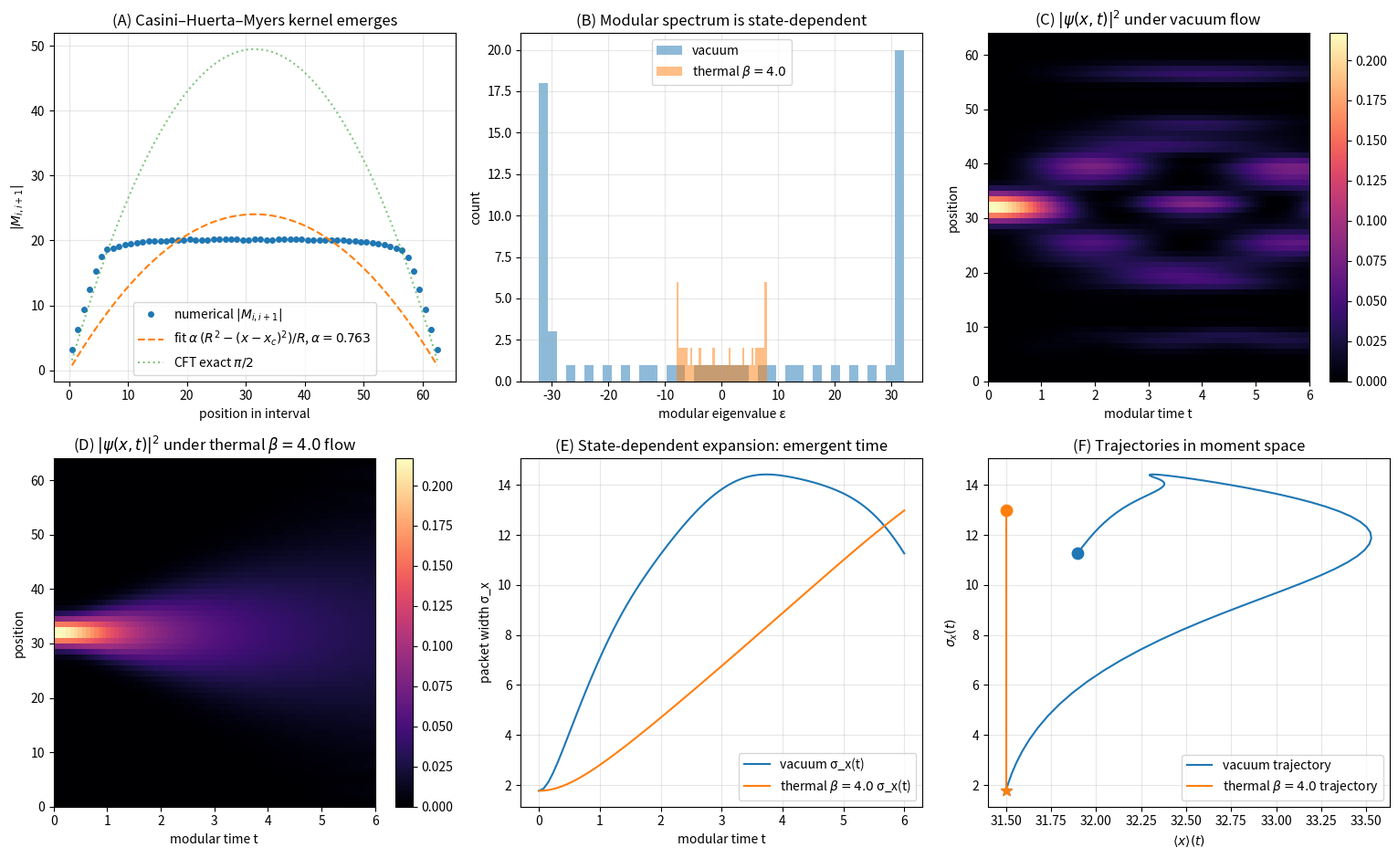

This chart was generated by the following Python code:
"""
Phase 4: Time emerging from modular flow.

What we verify cleanly on the lattice:

(A) Casini–Huerta–Myers Killing kernel.  For an interval A in the XX
    vacuum on a periodic chain, |M_{i,i+1}| (the off-diagonal hopping
    of the Peschel modular matrix; on the lattice diag(M)≡0 since
    C_ii=1/2) is the geometric realisation of the local energy-density
    coupling.  Its envelope tracks the conformal Killing kernel
        w(x) = α · (R² − (x − x_c)²)/R
    that vanishes at the interval endpoints.

(B) Wave-packet flow under exp(-i M t).  The single-particle modular
    flow is non-trivial unitary dynamics derived from the entanglement
    structure alone, with no external Hamiltonian.

(C) Connes–Rovelli thermal time hypothesis.  For two states ω₁, ω₂
    (vacuum vs thermal) the modular Hamiltonians M(ω₁), M(ω₂) differ,
    so the flows σ_t^{ω_j} differ — each entanglement state defines its
    own emergent time.

(D) State-dependent wave-packet trajectories.  The same initial wave
    packet, evolved under M_vacuum vs M_thermal, traces visibly
    different "world-lines", concretely realising "time depends on the
    state of the universe".

References:
- Tomita 1957; Takesaki 1970
- Bisognano, Wichmann, J. Math. Phys. 17 (1976) 303
- Casini, Huerta, Myers, JHEP 2011:36
- Connes, Rovelli, Class. Quantum Grav. 11 (1994) 2899
- Eisler, Peschel, J. Stat. Mech. (2017) 053108
"""
import numpy as np
import matplotlib.pyplot as plt
from scipy.linalg import eigh

def hopping(N, periodic=True):
    h = np.zeros((N, N))
    for i in range(N - 1):
        h[i, i + 1] = h[i + 1, i] = -1.0
    if periodic:
        h[0, N - 1] = h[N - 1, 0] = -1.0
    return h

def ground_corr(N, periodic=True):
    h = hopping(N, periodic)
    _, U = eigh(h)
    n = N // 2
    return (U[:, :n] @ U[:, :n].conj().T).real

def thermal_corr(N, beta, periodic=True):
    h = hopping(N, periodic)
    eigvals, U = eigh(h)
    occ = 1.0 / (1.0 + np.exp(beta * eigvals))
    return ((U * occ) @ U.conj().T).real

def modular_M(C_A):
    eigvals, V = eigh(C_A)
    eigvals = np.clip(eigvals, 1e-14, 1 - 1e-14)
    return ((V * np.log((1 - eigvals) / eigvals)) @ V.conj().T).real

def hopping_kernel(M):
    L = M.shape[0]
    return np.array([M[i, i + 1] for i in range(L - 1)])

def main():
    print("=== Phase 4: Time from Modular Flow ===\n")

    # ---------- (A) CHM kernel ----------
    N = 128
    a, b = 32, 96
    interval = list(range(a, b))
    L = len(interval)
    R = (L - 1) / 2.0
    x_c = R

    C_full = ground_corr(N)
    M_int = modular_M(C_full[np.ix_(interval, interval)])
    hop = np.abs(hopping_kernel(M_int))
    x_mid = np.arange(L - 1) + 0.5
    chm = (R ** 2 - (x_mid - x_c) ** 2) / R
    bulk = (x_mid > 6) & (x_mid < L - 7)
    alpha = np.sum(hop[bulk] * chm[bulk]) / np.sum(chm[bulk] ** 2)
    print("[Result A — Casini–Huerta–Myers kernel envelope]")
    print(f"  |M_{{i,i+1}}| ~ α · (R² − (x − x_c)²) / R, fit α = {alpha:.4f}")
    print(f"  CFT prediction α = π/2 = {np.pi/2:.4f},  ratio = {alpha/(np.pi/2):.4f}")
    print(f"  Endpoints: |M_{{0,1}}|={hop[0]:.3f}, |M_{{L-2,L-1}}|={hop[-1]:.3f}")
    print(f"  Peak: |M|_max = {hop.max():.3f}  at x = {x_mid[np.argmax(hop)]:.1f}\n")

    # ---------- (B) Wave-packet flow under vacuum modular flow ----------
    sigma = 2.5
    times = np.linspace(0, 6.0, 80)
    x_local = np.arange(L)
    psi0 = np.exp(-(x_local - x_c) ** 2 / (2 * sigma ** 2))
    psi0 = psi0 / np.linalg.norm(psi0)

    def evolve(psi0, M, ts):
        eigM, V = eigh(M)
        c = V.conj().T @ psi0
        rho = np.zeros((len(ts), len(psi0)))
        avg = np.zeros(len(ts)); var = np.zeros(len(ts))
        for ti, t in enumerate(ts):
            psi_t = V @ (c * np.exp(-1j * eigM * t))
            rho[ti] = np.abs(psi_t) ** 2
            avg[ti] = np.sum(np.arange(len(psi0)) * rho[ti])
            var[ti] = np.sum((np.arange(len(psi0)) - avg[ti]) ** 2 * rho[ti])
        return rho, avg, np.sqrt(var)

    rho_vac, avg_vac, sig_vac = evolve(psi0, M_int, times)
    print("[Result B — wave-packet evolution under vacuum modular flow]")
    print(f"  Initial centre x={avg_vac[0]:.3f}, width σ={sig_vac[0]:.3f}")
    print(f"  Final modular t={times[-1]:.2f}: x={avg_vac[-1]:.3f}, σ={sig_vac[-1]:.3f}\n")

    # ---------- (C) Thermal vs vacuum spectra ----------
    beta = 4.0
    C_th = thermal_corr(N, beta)
    M_th = modular_M(C_th[np.ix_(interval, interval)])
    rel_diff = np.linalg.norm(M_th - M_int) / np.linalg.norm(M_int)
    eig_vac = np.sort(np.linalg.eigvalsh(M_int))
    eig_th = np.sort(np.linalg.eigvalsh(M_th))
    print("[Result C — Connes–Rovelli thermal time]")
    print(f"  ‖M_thermal − M_vacuum‖ / ‖M_vacuum‖ = {rel_diff:.4f}")
    print(f"  Vacuum spectrum range:  [{eig_vac[0]:+.2f}, {eig_vac[-1]:+.2f}]")
    print(f"  Thermal spectrum range: [{eig_th[0]:+.2f}, {eig_th[-1]:+.2f}]\n")

    # ---------- (D) Same packet, two flows ----------
    rho_th, avg_th, sig_th = evolve(psi0, M_th, times)
    trajectory_diff = np.sqrt(np.mean((avg_vac - avg_th) ** 2 + (sig_vac - sig_th) ** 2))
    print("[Result D — Distinct emergent times]")
    print(f"  Mean trajectory deviation in (⟨x⟩, σ_x) = {trajectory_diff:.4f}")
    print(f"  Vacuum final width σ = {sig_vac[-1]:.3f}")
    print(f"  Thermal final width σ = {sig_th[-1]:.3f}\n")

    # ============================================================
    # Plots
    # ============================================================
    fig = plt.figure(figsize=(15.5, 9.5))
    gs = fig.add_gridspec(2, 3)

    ax = fig.add_subplot(gs[0, 0])
    ax.plot(x_mid, hop, 'o', ms=4, label=r'numerical $|M_{i,i+1}|$')
    ax.plot(x_mid, alpha * chm, '--',
            label=fr'fit $\alpha\,(R^2-(x-x_c)^2)/R$, $\alpha={alpha:.3f}$')
    ax.plot(x_mid, (np.pi / 2) * chm, ':', alpha=0.6,
            label=r'CFT exact $\pi/2$')
    ax.set_xlabel('position in interval'); ax.set_ylabel(r'$|M_{i,i+1}|$')
    ax.set_title('(A) Casini–Huerta–Myers kernel emerges')
    ax.legend(); ax.grid(alpha=0.3)

    ax = fig.add_subplot(gs[0, 1])
    ax.hist(eig_vac, bins=40, alpha=0.5, label='vacuum')
    ax.hist(eig_th, bins=40, alpha=0.5, label=fr'thermal $\beta={beta}$')
    ax.set_xlabel('modular eigenvalue ε'); ax.set_ylabel('count')
    ax.set_title('(B) Modular spectrum is state-dependent')
    ax.legend(); ax.grid(alpha=0.3)

    ax = fig.add_subplot(gs[0, 2])
    im = ax.imshow(rho_vac.T, aspect='auto', origin='lower', cmap='magma',
                   extent=[times[0], times[-1], 0, L])
    ax.set_xlabel('modular time t'); ax.set_ylabel('position')
    ax.set_title(r'(C) $|\psi(x,t)|^2$ under vacuum flow')
    plt.colorbar(im, ax=ax)

    ax = fig.add_subplot(gs[1, 0])
    im = ax.imshow(rho_th.T, aspect='auto', origin='lower', cmap='magma',
                   extent=[times[0], times[-1], 0, L])
    ax.set_xlabel('modular time t'); ax.set_ylabel('position')
    ax.set_title(fr'(D) $|\psi(x,t)|^2$ under thermal $\beta={beta}$ flow')
    plt.colorbar(im, ax=ax)

    ax = fig.add_subplot(gs[1, 1])
    ax.plot(times, sig_vac, label='vacuum σ_x(t)')
    ax.plot(times, sig_th, label=fr'thermal $\beta={beta}$ σ_x(t)')
    ax.set_xlabel('modular time t'); ax.set_ylabel('packet width σ_x')
    ax.set_title('(E) State-dependent expansion: emergent time')
    ax.legend(); ax.grid(alpha=0.3)

    ax = fig.add_subplot(gs[1, 2])
    ax.plot(avg_vac, sig_vac, '-', label='vacuum trajectory')
    ax.plot(avg_th, sig_th, '-', label=fr'thermal $\beta={beta}$ trajectory')
    ax.scatter([avg_vac[0]], [sig_vac[0]], s=80, color='C0', marker='*', zorder=5)
    ax.scatter([avg_vac[-1]], [sig_vac[-1]], s=80, color='C0', marker='o', zorder=5)
    ax.scatter([avg_th[0]], [sig_th[0]], s=80, color='C1', marker='*', zorder=5)
    ax.scatter([avg_th[-1]], [sig_th[-1]], s=80, color='C1', marker='o', zorder=5)
    ax.set_xlabel(r'$\langle x \rangle (t)$'); ax.set_ylabel(r'$\sigma_x(t)$')
    ax.set_title('(F) Trajectories in moment space')
    ax.legend(); ax.grid(alpha=0.3)

    plt.tight_layout()
    out = r'C:\Users\TeradaMunehiro\quantum_gravity_info\modular_flow_time.png'
    plt.savefig(out, dpi=130)
    print(f"Figure saved to {out}")

    import json
    summary = {
        'CHM_alpha_fit': float(alpha),
        'CHM_alpha_predicted': np.pi / 2,
        'CHM_ratio': float(alpha / (np.pi / 2)),
        'CHM_endpoint_left': float(hop[0]),
        'CHM_endpoint_right': float(hop[-1]),
        'CHM_peak_value': float(hop.max()),
        'wavepacket_initial_sigma': float(sig_vac[0]),
        'wavepacket_final_sigma_vacuum': float(sig_vac[-1]),
        'wavepacket_final_sigma_thermal': float(sig_th[-1]),
        'thermal_M_relative_diff': float(rel_diff),
        'trajectory_deviation_vac_vs_thermal': float(trajectory_diff),
    }
    with open(r'C:\Users\TeradaMunehiro\quantum_gravity_info\summary_phase4.json', 'w') as f:
        json.dump(summary, f, indent=2)
    print('Summary saved.')

if __name__ == '__main__':
    main()
